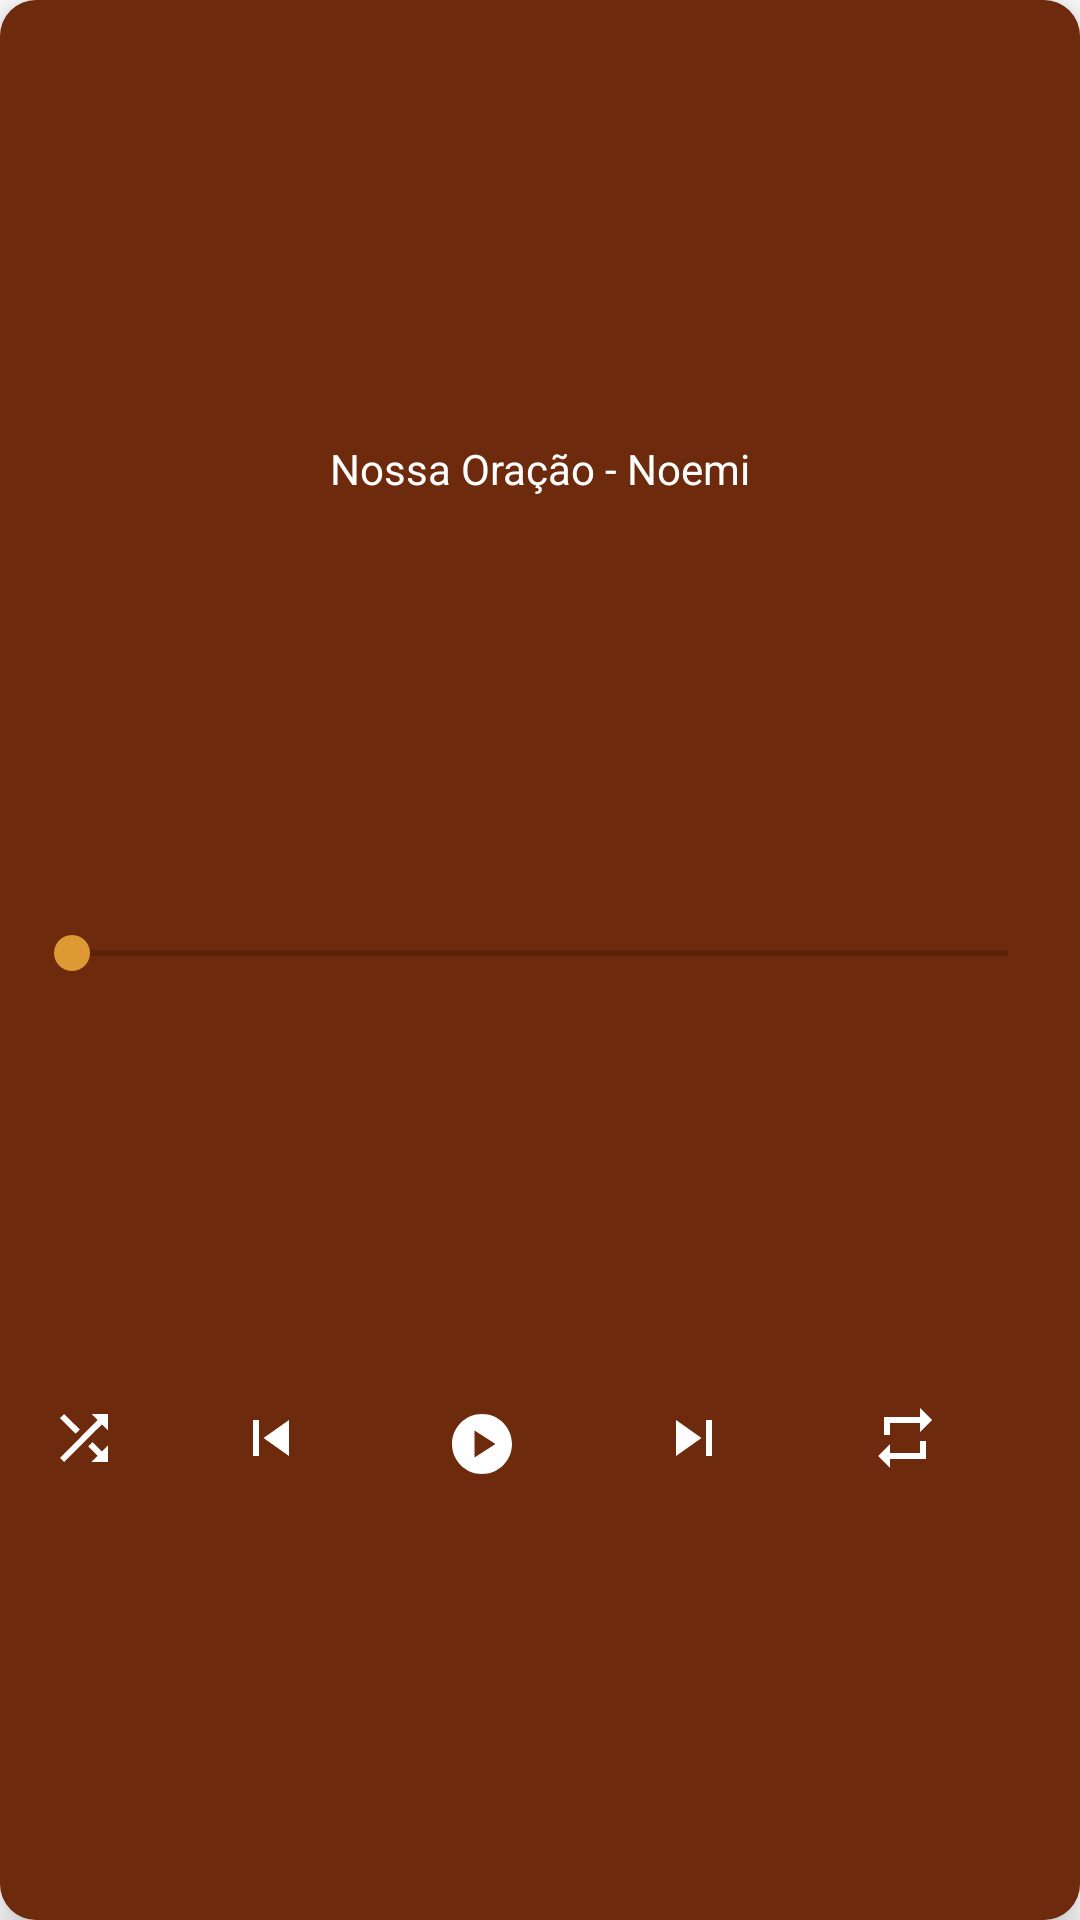

Produce the Android XML layout that renders to this screen, including the resource entries it uses.
<!-- AndroidManifest.xml: application theme Theme.TabernaculoCampinas -->
<!-- res/layout/bottom_sheet_media_player.xml -->
<?xml version="1.0" encoding="utf-8"?>
<androidx.constraintlayout.widget.ConstraintLayout xmlns:android="http://schemas.android.com/apk/res/android"
    xmlns:app="http://schemas.android.com/apk/res-auto"
    android:layout_width="match_parent"
    android:layout_height="wrap_content"
    android:layout_margin="8dp"
    android:background="@drawable/background_philippin_bronze"
    android:elevation="8dp"
    android:padding="8dp">

    <TextView
        android:id="@+id/text_hymn_playing"
        android:layout_width="0dp"
        android:layout_height="wrap_content"
        android:layout_marginVertical="4dp"
        android:gravity="center"
        android:text="@string/text_hymn_playing"
        android:textColor="@color/white"
        app:layout_constraintBottom_toTopOf="@id/seek_hymn_playing"
        app:layout_constraintEnd_toEndOf="parent"
        app:layout_constraintStart_toStartOf="parent"
        app:layout_constraintTop_toTopOf="parent" />

    <SeekBar
        android:id="@+id/seek_hymn_playing"
        android:layout_width="0dp"
        android:layout_height="wrap_content"
        android:layout_marginVertical="4dp"
        app:layout_constraintBottom_toTopOf="@id/image_play_pause"
        app:layout_constraintEnd_toEndOf="@id/text_hymn_playing"
        app:layout_constraintStart_toStartOf="@id/text_hymn_playing"
        app:layout_constraintTop_toBottomOf="@id/text_hymn_playing" />

    <ImageView
        android:id="@+id/image_shuffle"
        android:layout_width="wrap_content"
        android:layout_height="wrap_content"
        android:layout_marginHorizontal="8dp"
        android:layout_marginVertical="4dp"
        android:src="@drawable/ic_shuffle"
        app:layout_constraintBottom_toBottomOf="parent"
        app:layout_constraintStart_toStartOf="parent"
        app:layout_constraintTop_toBottomOf="@id/seek_hymn_playing"
        app:tint="@color/white" />

    <ImageView
        android:id="@+id/image_previous"
        android:layout_width="wrap_content"
        android:layout_height="wrap_content"
        android:layout_marginHorizontal="8dp"
        android:layout_marginVertical="4dp"
        android:src="@drawable/ic_skip_previous"
        app:layout_constraintBottom_toBottomOf="parent"
        app:layout_constraintEnd_toStartOf="@id/image_play_pause"
        app:layout_constraintStart_toEndOf="@id/image_shuffle"
        app:layout_constraintTop_toBottomOf="@id/seek_hymn_playing"
        app:tint="@color/white" />

    <ImageView
        android:id="@+id/image_play_pause"
        android:layout_width="wrap_content"
        android:layout_height="wrap_content"
        android:layout_marginHorizontal="8dp"
        android:layout_marginVertical="4dp"
        android:src="@drawable/ic_play_circle"
        app:layout_constraintBottom_toBottomOf="parent"
        app:layout_constraintEnd_toStartOf="@id/image_next"
        app:layout_constraintStart_toEndOf="@id/image_previous"
        app:layout_constraintTop_toBottomOf="@id/seek_hymn_playing"
        app:tint="@color/white" />

    <ImageView
        android:id="@+id/image_next"
        android:layout_width="wrap_content"
        android:layout_height="wrap_content"
        android:layout_marginHorizontal="8dp"
        android:layout_marginVertical="4dp"
        android:src="@drawable/ic_skip_next"
        app:layout_constraintBottom_toBottomOf="parent"
        app:layout_constraintEnd_toStartOf="@id/image_repeat"
        app:layout_constraintStart_toEndOf="@id/image_play_pause"
        app:layout_constraintTop_toBottomOf="@id/seek_hymn_playing"
        app:tint="@color/white" />

    <ImageView
        android:id="@+id/image_repeat"
        android:layout_width="wrap_content"
        android:layout_height="wrap_content"
        android:layout_marginHorizontal="8dp"
        android:layout_marginVertical="4dp"
        android:src="@drawable/ic_repeat"
        app:layout_constraintBottom_toBottomOf="parent"
        app:layout_constraintEnd_toEndOf="parent"
        app:layout_constraintStart_toEndOf="@id/image_next"
        app:layout_constraintTop_toBottomOf="@id/seek_hymn_playing"
        app:tint="@color/white" />
</androidx.constraintlayout.widget.ConstraintLayout>
<!-- resources referenced by this layout -->
<resources>
  <color name="white">#FFFFFFFF</color>
  <!-- drawable background_philippin_bronze (drawable) -->
  <?xml version="1.0" encoding="utf-8"?>
  <shape xmlns:android="http://schemas.android.com/apk/res/android"
      android:shape="rectangle" >
  
      <corners android:radius="12dp" />
      <solid android:color="@color/philippin_bronze"/>
  </shape>
  <!-- drawable ic_play_circle (drawable) -->
  <vector android:height="24dp" android:tint="#6D2A0C"
      android:viewportHeight="24" android:viewportWidth="24"
      android:width="24dp" xmlns:android="http://schemas.android.com/apk/res/android">
      <path android:fillColor="@android:color/white" android:pathData="M12,2C6.48,2 2,6.48 2,12s4.48,10 10,10s10,-4.48 10,-10S17.52,2 12,2zM9.5,16.5v-9l7,4.5L9.5,16.5z"/>
  </vector>
  <!-- drawable ic_repeat (drawable) -->
  <vector android:height="24dp" android:tint="#6D2A0C"
      android:viewportHeight="24" android:viewportWidth="24"
      android:width="24dp" xmlns:android="http://schemas.android.com/apk/res/android">
      <path android:fillColor="@android:color/white" android:pathData="M7,7h10v3l4,-4 -4,-4v3L5,5v6h2L7,7zM17,17L7,17v-3l-4,4 4,4v-3h12v-6h-2v4z"/>
  </vector>
  <!-- drawable ic_shuffle (drawable) -->
  <vector android:height="24dp" android:tint="#6D2A0C"
      android:viewportHeight="24" android:viewportWidth="24"
      android:width="24dp" xmlns:android="http://schemas.android.com/apk/res/android">
      <path android:fillColor="@android:color/white" android:pathData="M10.59,9.17L5.41,4 4,5.41l5.17,5.17 1.42,-1.41zM14.5,4l2.04,2.04L4,18.59 5.41,20 17.96,7.46 20,9.5L20,4h-5.5zM14.83,13.41l-1.41,1.41 3.13,3.13L14.5,20L20,20v-5.5l-2.04,2.04 -3.13,-3.13z"/>
  </vector>
  <!-- drawable ic_skip_next (drawable) -->
  <vector android:height="24dp" android:tint="#6D2A0C"
      android:viewportHeight="24" android:viewportWidth="24"
      android:width="24dp" xmlns:android="http://schemas.android.com/apk/res/android">
      <path android:fillColor="@android:color/white" android:pathData="M6,18l8.5,-6L6,6v12zM16,6v12h2V6h-2z"/>
  </vector>
  <!-- drawable ic_skip_previous (drawable) -->
  <vector android:height="24dp" android:tint="#6D2A0C"
      android:viewportHeight="24" android:viewportWidth="24"
      android:width="24dp" xmlns:android="http://schemas.android.com/apk/res/android">
      <path android:fillColor="@android:color/white" android:pathData="M6,6h2v12L6,18zM9.5,12l8.5,6L18,6z"/>
  </vector>
  <string name="text_hymn_playing">Nossa Oração - Noemi</string>
  <style name="Theme.TabernaculoCampinas" parent="Theme.MaterialComponents.DayNight.NoActionBar">
          
          <item name="colorPrimary">@color/philippin_bronze</item>
          <item name="colorPrimaryVariant">@color/philippin_bronze</item>
          <item name="colorOnPrimary">@color/white</item>
          
          <item name="colorSecondary">@color/tiger_eye</item>
          <item name="colorSecondaryVariant">@color/tiger_eye</item>
          <item name="colorOnSecondary">@color/black</item>
          
          <item name="android:statusBarColor">?attr/colorPrimaryVariant</item>
          
      </style>
  <color name="philippin_bronze">#FF6d2a0c</color>
  <color name="tiger_eye">#FFdd9933</color>
  <color name="black">#FF000000</color>
</resources>
